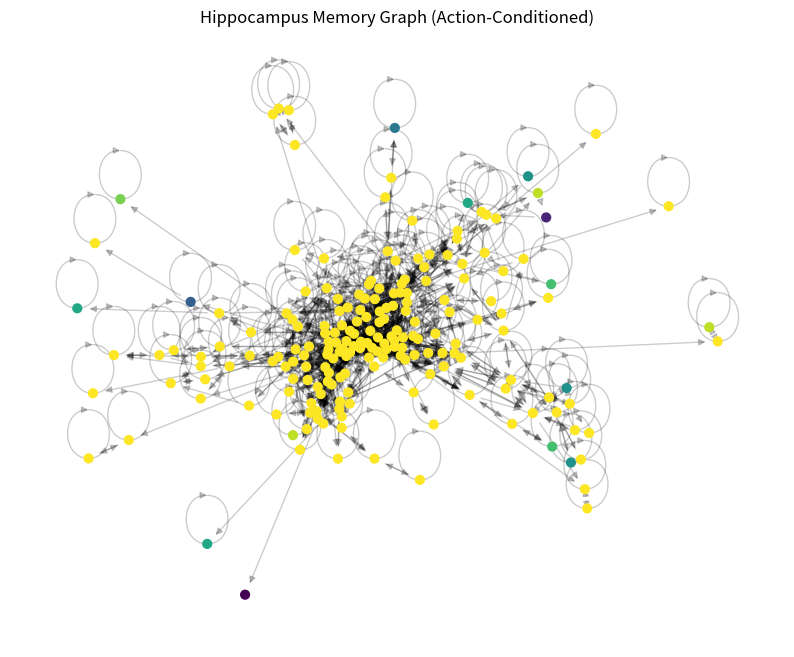
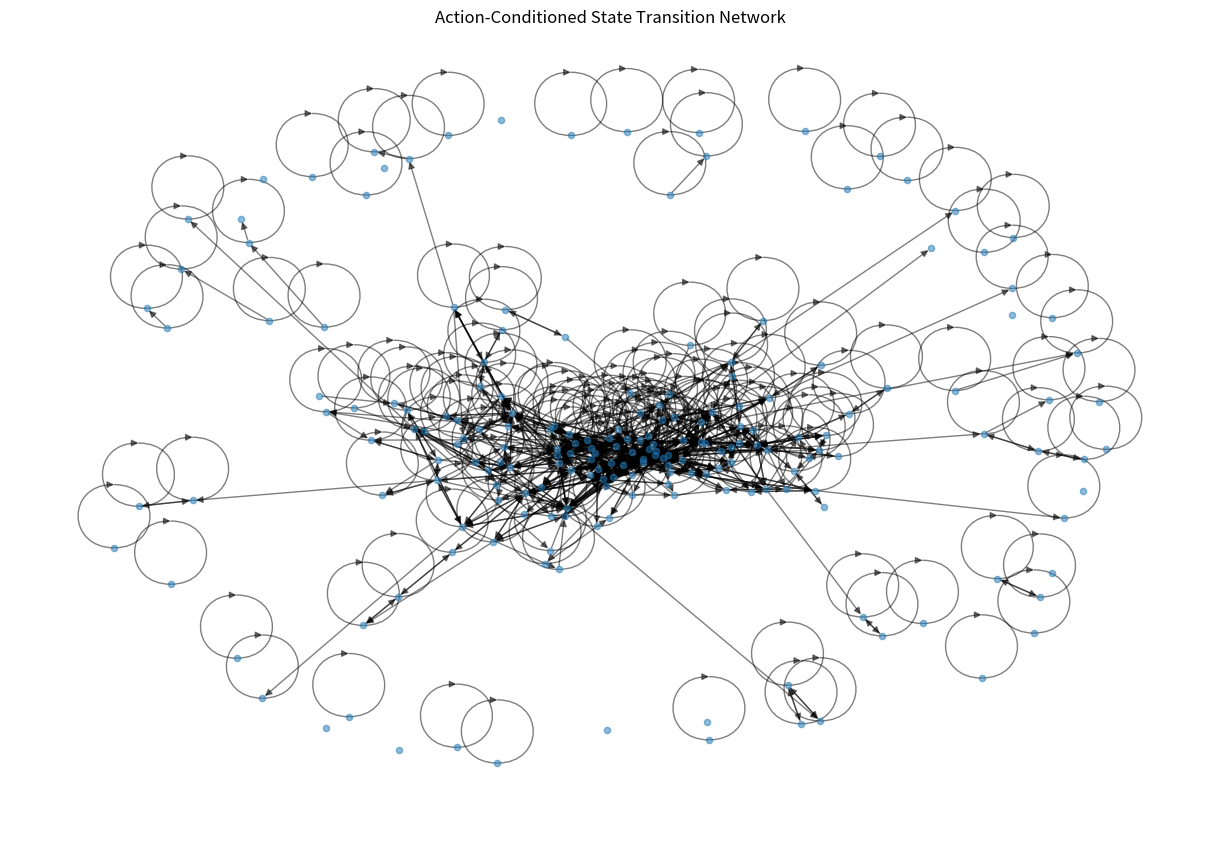
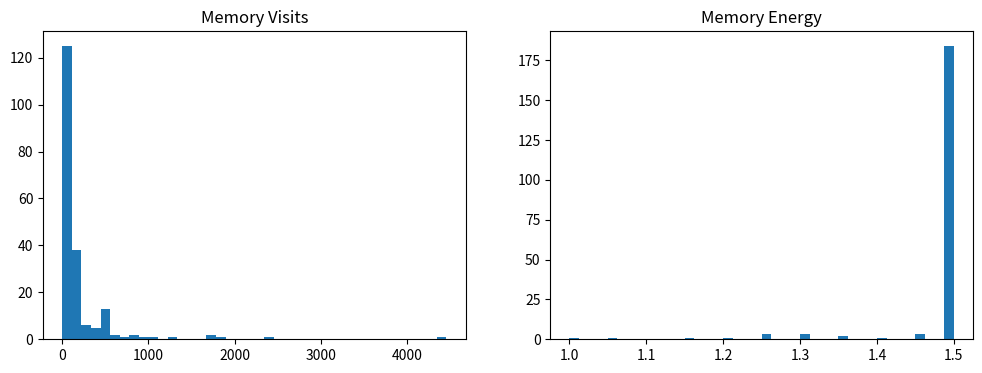
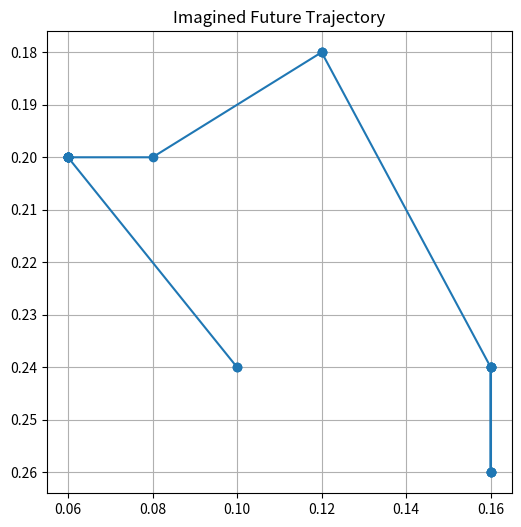
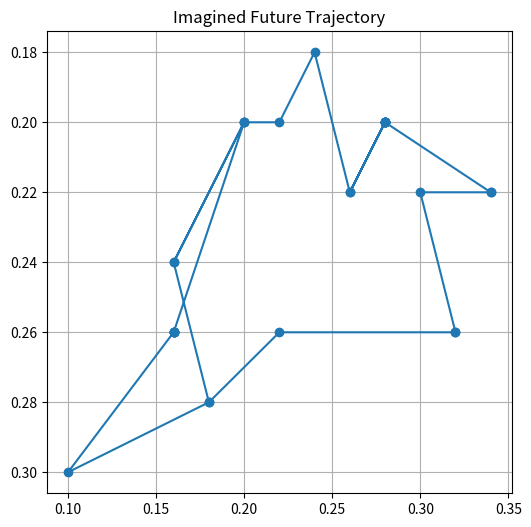
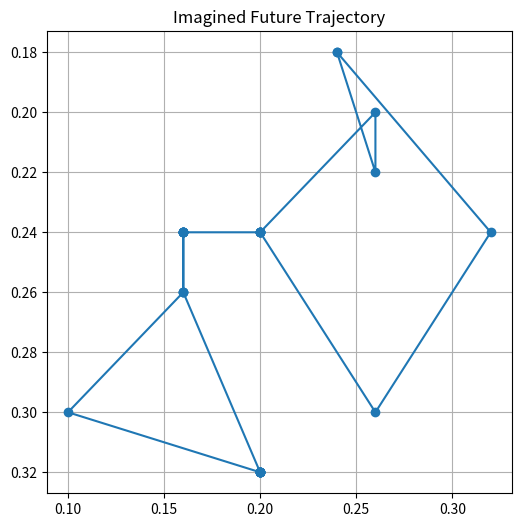
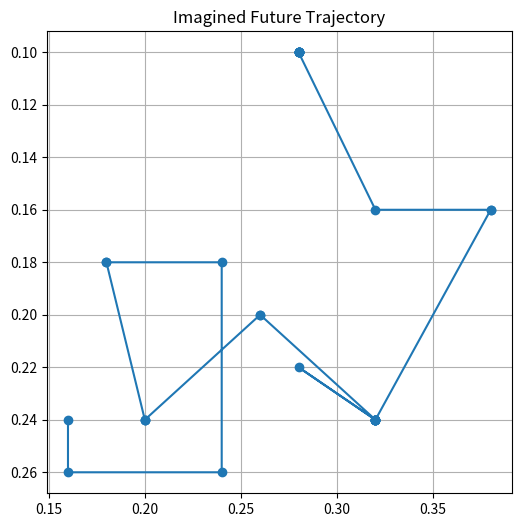
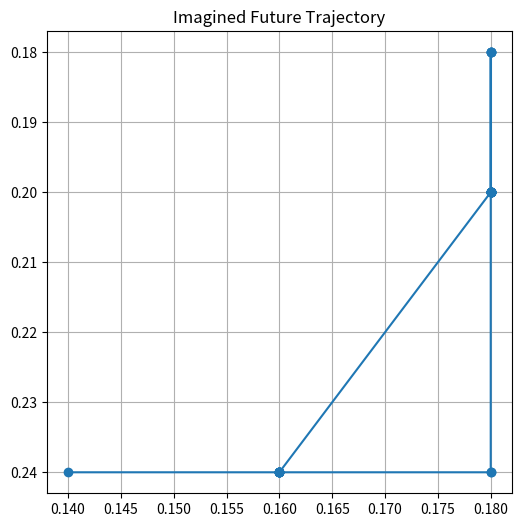

The script that saved these images, in order:
import copy
import random
import matplotlib.pyplot as plt
import networkx as nx
import numpy as np


# =====================================================
# Environment
# =====================================================

SIZE = 50

EMPTY = 0
WALL = 1
MAIN_A = 2
MAIN_B = 3
WHITE = 4


class TwoRoomWorld:

    def __init__(self):
        self.grid = np.zeros((SIZE, SIZE), dtype=np.int32)
        self.logs = []
        self.build_world()
        self.reset()

    # -------------------------------------------------
    # 2部屋 + トンネル
    # -------------------------------------------------

    def build_world(self):
        self.grid[:] = EMPTY

        # 外壁
        self.grid[0, :] = WALL
        self.grid[-1, :] = WALL
        self.grid[:, 0] = WALL
        self.grid[:, -1] = WALL

        # 中央壁
        for y in range(1, SIZE - 1):
            if not (22 <= y <= 27):
                self.grid[y, 25] = WALL

    # -------------------------------------------------
    # 初期化
    # -------------------------------------------------

    def reset(self):
        self.A = [10, 10]
        self.B = [40, 40]
        self.WHITE = [25, 25]

        # 0 Main
        # 1 White
        self.mode = 0
        self.done = False
        self.step_count = 0
        self.logs = []

        return self.observe()

    # -------------------------------------------------
    # 状態取得
    # -------------------------------------------------

    def observe(self):
        return np.array(
            [
                self.A[0] / SIZE,
                self.A[1] / SIZE,
                self.B[0] / SIZE,
                self.B[1] / SIZE,
                self.WHITE[0] / SIZE,
                self.WHITE[1] / SIZE,
                self.mode,
            ],
            dtype=float,
        )

    # -------------------------------------------------
    # 移動
    # -------------------------------------------------

    def move(self, obj, dx, dy):
        nx = obj[0] + dx
        ny = obj[1] + dy

        if self.grid[ny, nx] != WALL:
            obj[0] = nx
            obj[1] = ny

    # -------------------------------------------------
    # Action
    # -------------------------------------------------

    def step(self, action):
        before = self.observe()

        if action == 4:
            self.mode = 1 - self.mode
        else:
            moves = {
                0: (0, -1),
                1: (0, 1),
                2: (-1, 0),
                3: (1, 0),
                5: (0, -1),
                6: (0, 1),
                7: (-1, 0),
                8: (1, 0),
            }

            if action in moves:
                dx, dy = moves[action]

                # Main操作
                if self.mode == 0:
                    self.move(self.A, dx, dy)
                    # AとBは逆
                    self.move(self.B, -dx, -dy)

                # White操作
                else:
                    if action >= 5:
                        self.move(self.WHITE, dx, dy)

        after = self.observe()
        self.step_count += 1

        # 重なり判定
        if self.A == self.B:
            self.done = True

        # ログ
        self.logs.append(
            {
                "step": self.step_count,
                "state": before,
                "action": action,
                "next_state": after,
                "A": self.A.copy(),
                "B": self.B.copy(),
                "WHITE": self.WHITE.copy(),
                "mode": self.mode,
                "done": self.done,
            }
        )

        return after

    # -------------------------------------------------
    # 描画
    # -------------------------------------------------

    def render(self):
        img = self.grid.copy()
        img[self.A[1], self.A[0]] = MAIN_A
        img[self.B[1], self.B[0]] = MAIN_B
        img[self.WHITE[1], self.WHITE[0]] = WHITE

        plt.figure(figsize=(6, 6))
        plt.imshow(img, cmap="gray_r")
        plt.title(f"step={self.step_count} mode={self.mode}")
        plt.grid()
        plt.show()


# =====================================================
# Hippocampus
# 経験記憶 (Action付きMemoryCell)
# =====================================================


class MemoryCell:

    def __init__(self, cell_id, state):
        self.id = cell_id
        self.state = np.array(state, dtype=float)
        
        # 構造変更: actionごとの遷移先管理 {action: {next_id: strength}}
        self.links = {}

        self.visits = 0
        self.energy = 1.0

    def similarity(self, state):
        d = np.linalg.norm(self.state - state)
        return 1 / (d + 0.001)


class Hippocampus:

    def __init__(self):
        self.cells = []
        self.max_id = 0

    def encode(self, state):
        best = None
        score = 0

        for c in self.cells:
            s = c.similarity(state)
            if s > score:
                score = s
                best = c

        # 近い記憶がある
        if score > 10:
            best.visits += 1
            best.energy = min(1.5, best.energy + 0.05)
            return best

        # 新規記憶
        cell = MemoryCell(self.max_id, state)
        self.max_id += 1
        self.cells.append(cell)
        return cell

    def recall(self, state):
        if len(self.cells) == 0:
            return None

        scores = [c.similarity(state) for c in self.cells]
        return self.cells[np.argmax(scores)]


# =====================================================
# Cortex
# Action条件付き因果遷移モデル
# =====================================================


class Cortex:

    def __init__(self, hippocampus):
        self.hippo = hippocampus

    # -----------------------------------------
    # 経験から因果関係を学習
    # -----------------------------------------
    def learn_transition(self, s1, action, s2):
        c1 = self.hippo.encode(s1)
        c2 = self.hippo.encode(s2)

        if action not in c1.links:
            c1.links[action] = {}

        if c2.id not in c1.links[action]:
            c1.links[action][c2.id] = 0.1
        else:
            # Hebbian的強化
            c1.links[action][c2.id] += 0.05

    # -----------------------------------------
    # アクションを考慮した次状態予測
    # -----------------------------------------
    def predict_next(self, state, action):
        cell = self.hippo.recall(state)
        if cell is None:
            return None

        if action not in cell.links or len(cell.links[action]) == 0:
            return None

        candidates = list(cell.links[action].keys())
        weights = np.array([cell.links[action][x] for x in candidates])
        weights /= weights.sum()

        next_id = np.random.choice(candidates, p=weights)
        target = [c for c in self.hippo.cells if c.id == next_id][0]
        return target.state


# =====================================================
# Planner
# 内部シミュレーション (Action指定対応)
# =====================================================


class Planner:

    def __init__(self, cortex):
        self.cortex = cortex

    def imagine(self, state, steps=10):
        trajectory = [state]
        current = state

        for i in range(steps):
            # 内部シミュレーションではランダムまたは目的別のアクションを選択
            action = np.random.randint(0, 9)
            nxt = self.cortex.predict_next(current, action)
            if nxt is None:
                break
            trajectory.append(nxt)
            current = nxt

        return trajectory

    def simulate(self, state, trials=5, steps=10):
        worlds = []
        for i in range(trials):
            worlds.append(self.imagine(state, steps))
        return worlds


# =====================================================
# 解析・可視化関数群
# =====================================================


def collect_experience(env, cortex, episodes=50, steps=200):
    for ep in range(episodes):
        env.reset()
        for t in range(steps):
            state = env.observe()
            action = np.random.randint(0, 9)
            env.step(action)
            next_state = env.observe()

            cortex.learn_transition(state, action, next_state)

            if env.done:
                break


def plot_memory_graph(hippocampus, max_nodes=200):
    G = nx.DiGraph()
    cells = hippocampus.cells[:max_nodes]

    for c in cells:
        G.add_node(c.id, energy=c.energy)

    for c in cells:
        for action, sublinks in c.links.items():
            for nxt, w in sublinks.items():
                if nxt < max_nodes:
                    G.add_edge(c.id, nxt, weight=w, action=action)

    plt.figure(figsize=(10, 8))
    pos = nx.spring_layout(G, seed=42)
    energy = [G.nodes[n]["energy"] for n in G.nodes]

    nx.draw_networkx_nodes(G, pos, node_size=40, node_color=energy)
    nx.draw_networkx_edges(G, pos, alpha=0.2)
    plt.title("Hippocampus Memory Graph (Action-Conditioned)")
    plt.axis("off")
    plt.show()


def plot_transition_network(hippocampus, threshold=0.15):
    G = nx.DiGraph()

    for c in hippocampus.cells:
        G.add_node(c.id)
        for action, sublinks in c.links.items():
            for nxt, w in sublinks.items():
                if w > threshold:
                    G.add_edge(c.id, nxt, weight=w, action=action)

    plt.figure(figsize=(12, 8))
    pos = nx.spring_layout(G, seed=1)
    nx.draw(G, pos, node_size=20, arrows=True, alpha=0.5)
    plt.title("Action-Conditioned State Transition Network")
    plt.show()


def plot_memory_activation(hippocampus):
    visits = np.array([c.visits for c in hippocampus.cells])
    energy = np.array([c.energy for c in hippocampus.cells])

    fig, ax = plt.subplots(1, 2, figsize=(12, 4))
    ax[0].hist(visits, bins=40)
    ax[0].set_title("Memory Visits")

    ax[1].hist(energy, bins=40)
    ax[1].set_title("Memory Energy")
    plt.show()


def analyze_trajectory(trajectory):
    traj = np.array(trajectory)

    plt.figure(figsize=(6, 6))
    plt.plot(traj[:, 0], traj[:, 1], marker="o")
    plt.gca().invert_yaxis()
    plt.title("Imagined Future Trajectory")
    plt.grid()
    plt.show()

    distance = np.sum(
        np.linalg.norm(np.diff(traj[:, :2], axis=0), axis=1)
    )
    print("Trajectory length:", distance)


def check_goal_path(trajectory, goal_distance=0.05):
    for i, state in enumerate(trajectory):
        A = np.array([state[0], state[1]])
        B = np.array([state[2], state[3]])
        d = np.linalg.norm(A - B)

        if d < goal_distance:
            print("GOAL predicted step:", i)
            return True

    print("No goal in simulation")
    return False


def run_analysis(env, hippocampus, cortex, planner):
    print("Memory cells:", len(hippocampus.cells))

    plot_memory_graph(hippocampus)
    plot_transition_network(hippocampus)
    plot_memory_activation(hippocampus)

    state = env.observe()
    futures = planner.simulate(state, trials=5, steps=30)

    for f in futures:
        analyze_trajectory(f)
        check_goal_path(f)


# =====================================================
# 実行部分
# =====================================================

if __name__ == "__main__":
    env = TwoRoomWorld()
    hippo = Hippocampus()
    cortex = Cortex(hippo)
    planner = Planner(cortex)

    # 経験収集
    collect_experience(env, cortex, episodes=200, steps=100)

    # 解析
    run_analysis(env, hippo, cortex, planner)
